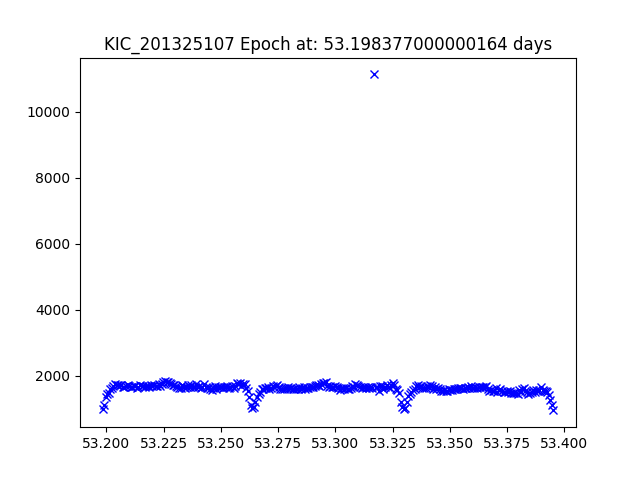

The file beside this chart, header and first rows:
JDtimes, observed fluxes, observed uncertainties
53.2, 1008, 17.58
53.2, 1104, 17.48
53.2, 1344, 17.27
53.2, 1446, 17.19
53.2, 1484, 17.16
53.2, 1611, 17.07
53.2, 1645, 17.05
53.2, 1704, 17.01
53.2, 1766, 16.97
53.2, 1728, 16.99
53.21, 1719, 17
53.21, 1722, 17
53.21, 1712, 17.01
53.21, 1659, 17.04
53.21, 1661, 17.04
53.21, 1699, 17.01
53.21, 1720, 17
53.21, 1694, 17.02
53.21, 1653, 17.04
53.21, 1653, 17.04
53.21, 1696, 17.02
53.21, 1677, 17.03
53.21, 1636, 17.05
53.21, 1646, 17.05
53.21, 1723, 17
53.22, 1689, 17.02
53.22, 1685, 17.02
53.22, 1651, 17.04
53.22, 1686, 17.02
53.22, 1690, 17.02
53.22, 1673, 17.03
53.22, 1730, 16.99
53.22, 1682, 17.02
53.22, 1713, 17
53.22, 1691, 17.02
53.22, 1685, 17.02
53.22, 1743, 16.99
53.22, 1680, 17.03
53.22, 1763, 16.97
53.22, 1821, 16.94
53.23, 1828, 16.93
53.23, 1814, 16.94
53.23, 1798, 16.95
53.23, 1767, 16.97
53.23, 1746, 16.98
53.23, 1735, 16.99
53.23, 1718, 17
53.23, 1698, 17.01
53.23, 1647, 17.05
53.23, 1624, 17.06
53.23, 1616, 17.07
53.23, 1708, 17.01
53.23, 1674, 17.03
53.23, 1624, 17.06
53.24, 1663, 17.04
53.24, 1733, 16.99
53.24, 1648, 17.05
53.24, 1710, 17.01
53.24, 1674, 17.03
53.24, 1657, 17.04
... 230 more rows
